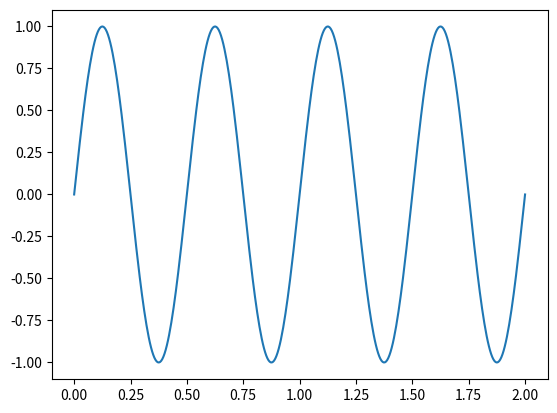
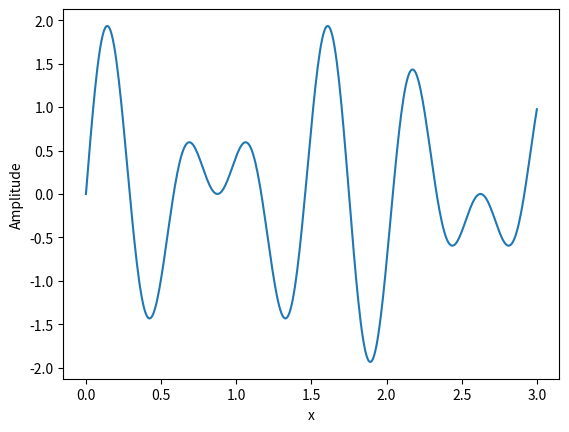

Recreate these plots in Python, in order. (Note: this script raises an exception after producing the figures.)
import numpy as np
import matplotlib.pyplot as plt

# Parameters
wavelength = 0.5  # wavelength λ
L = 2.0           # length of our viewing window

# Create an array of x values from 0 to L
x = np.linspace(0, L, 400)

# Create an array of y values by applying the sine function
y = np.sin((2 * np.pi / wavelength) * x)

# Plot the sine wave
plt.plot(x, y)
plt.show()

import numpy as np
import matplotlib.pyplot as plt

# Parameters
wavelength1 = 0.5   # first wavelength
wavelength2 = 0.7   # second wavelength
L = 3.0             # length of viewing window

# Create an array of x values
x = np.linspace(0, L, 400)

# SOLUTION: Calculate y1, y2, and y_sum
y1 = np.sin((2 * np.pi / wavelength1) * x)
y2 = np.sin((2 * np.pi / wavelength2) * x)
y_sum = y1 + y2

# SOLUTION: Plot y_sum
plt.plot(x, y_sum)
plt.xlabel('x')
plt.ylabel('Amplitude')
plt.show()

from waves_helper import standing_animation

# SOLUTION: Call standing_animation with different wavelength values
standing_animation(wavelength=1)

import numpy as np
import matplotlib.pyplot as plt

# Parameters
L = 1.5 # Length of the cavity
x = np.linspace(0, L, 400)  # Array of x values from 0 to L

# EXAMPLE 
# phi1(x) = sin(πx/L)
phi1 = np.sin(np.pi * x / L)

plt.plot(x, phi1)
plt.xlim(0, L)
plt.show()

print(f"phi(0) = {phi1[0]:.4f}")
print(f"phi(L) = {phi1[-1]:.4f}")

# phi2(x) = cos(πx/L)
phi2 = np.cos(np.pi * x / L)

# SOLUTION: plotting code
plt.plot(x, phi2)
plt.xlim(0, L)
plt.show()

print(f"phi(0) = {phi2[0]:.4f}")
print(f"phi(L) = {phi2[-1]:.4f}")

# phi3(x) = sin(2πx/L)
# SOLUTION: define phi3
phi3 = np.sin(2 * np.pi * x / L)

# SOLUTION: plotting code
plt.plot(x, phi3)
plt.xlim(0, L)
plt.show()

# SOLUTION: print boundary values
print(f"phi(0) = {phi3[0]:.4f}")
print(f"phi(L) = {phi3[-1]:.4f}")

# phi4(x) = sin(3πx/(2L))
# SOLUTION: define phi4
phi4 = np.sin(3 * np.pi * x / (2 * L))

# SOLUTION: plotting code
plt.plot(x, phi4)
plt.xlim(0, L)
plt.show()

# SOLUTION: print boundary values
print(f"phi(0) = {phi4[0]:.4f}")
print(f"phi(L) = {phi4[-1]:.4f}")

import numpy as np
import matplotlib.pyplot as plt

# Physical constants in convenient units
hc = 1240  # eV·nm (the product of Planck's constant and speed of light)
c = 3e17   # nm/s (speed of light in nm per second)

# Cavity length in nanometers
L = 500  # nm

# Create an array of mode numbers
n_values = np.arange(1, 11)  # modes 1 through 10

# Calculate wavelengths for each mode (given): λ_n = 2L/n
wavelengths = 2 * L / n_values

# SOLUTION: Calculate frequencies using ν = c/λ
frequencies = c / wavelengths

# SOLUTION: Calculate energies using E = hc/λ
energies = hc / wavelengths

# Plot wavelength vs mode number (given as example)
plt.plot(n_values, wavelengths, 'o-')
plt.xlabel('Mode number n')
plt.ylabel('Wavelength (nm)')
plt.title('Wavelength vs Mode Number')
plt.show()

# Plot energy vs mode number (given as example)
plt.plot(n_values, energies, 'o-')
plt.xlabel('Mode number n')
plt.ylabel('Energy (eV)')
plt.title('Energy vs Mode Number')
plt.show()

# SOLUTION: Plot energy vs wavelength
plt.plot(wavelengths, energies, 'o-')
plt.xlabel('Wavelength (nm)')
plt.ylabel('Energy (eV)')
plt.title('Energy vs Wavelength')
plt.show()

# SOLUTION: Plot energy vs frequency
plt.plot(frequencies, energies, 'o-')
plt.xlabel('Frequency (Hz)')
plt.ylabel('Energy (eV)')
plt.title('Energy vs Frequency')
plt.show()

from waves_helper import ring_wave_animation

# SOLUTION: Call ring_wave_animation with different m values
ring_wave_animation(m=4)

from scipy.special import sph_harm
import mpl_toolkits.mplot3d.axes3d as axes3d
import matplotlib.colors as mcolors

def plot_spherical_harmonic(l, m):
    '''
    Plot the real part of the spherical harmonic Y_l^m(θ, φ).
    Adapted from code at https://github.com/DalInar/schrodingers-snake
    '''
    # Create grids of angles
    # Theta: polar angle from 0 to π (north pole to south pole)
    # Phi: azimuthal angle from 0 to 2π (around the equator)
    thetas = np.linspace(0, np.pi, 50)
    phis = np.linspace(0, 2*np.pi, 50)
    
    # Create 2D grids from 1D arrays (meshgrid)
    # This gives us every combination of (theta, phi)
    Theta, Phi = np.meshgrid(thetas, phis) 
    
    # Calculate the spherical harmonic using scipy's sph_harm function
    # Note: scipy uses the convention sph_harm(m, l, phi, theta)
    s_harm = sph_harm(m, l, Phi, Theta)
       
    # Use the absolute value of the real part as the radial distance
    # This determines how far from the origin each point is
    R = np.abs(s_harm.real)
    # we do this to visualize only the real part of the spherical harmonic
    
    # SOLUTION: Convert from spherical coordinates (R, Theta, Phi) to 
    # Cartesian coordinates (X, Y, Z)
    X = R * np.sin(Theta) * np.cos(Phi)
    Y = R * np.sin(Theta) * np.sin(Phi)
    Z = R * np.cos(Theta)

    # Set up the colormap
    cmap = plt.get_cmap('jet')
    norm = mcolors.Normalize(vmin=Z.min(), vmax=Z.max())
    
    # Create the 3D figure
    fig = plt.figure(figsize=(8, 8))
    ax = fig.add_subplot(1, 1, 1, projection='3d')
    
    # Plot the surface
    ax.plot_surface(X, Y, Z, rstride=1, cstride=1, cmap=plt.get_cmap('jet'),
                    facecolors=cmap(norm(R)), linewidth=0, antialiased=False, alpha=0.4)

    # Labels and title
    plt.title(r'Real Part of Spherical Harmonics, $Y_l^m(\theta,\phi)$' + r', $l=$' + str(l) + r', $m=$' + str(m))
    ax.set_xlabel(r'$x$')
    ax.set_ylabel(r'$y$')
    ax.set_zlabel(r'$z$')
    
    plt.show()

# Test with l=0, m=0 (s orbital)
plot_spherical_harmonic(0, 0)

# Test with l=1, m=0 (pz orbital)
plot_spherical_harmonic(1, 0)

# Test with l=1, m=1
plot_spherical_harmonic(1, 1)

# Test with l=2, m=0 (dz2 orbital)
plot_spherical_harmonic(2, 0)
